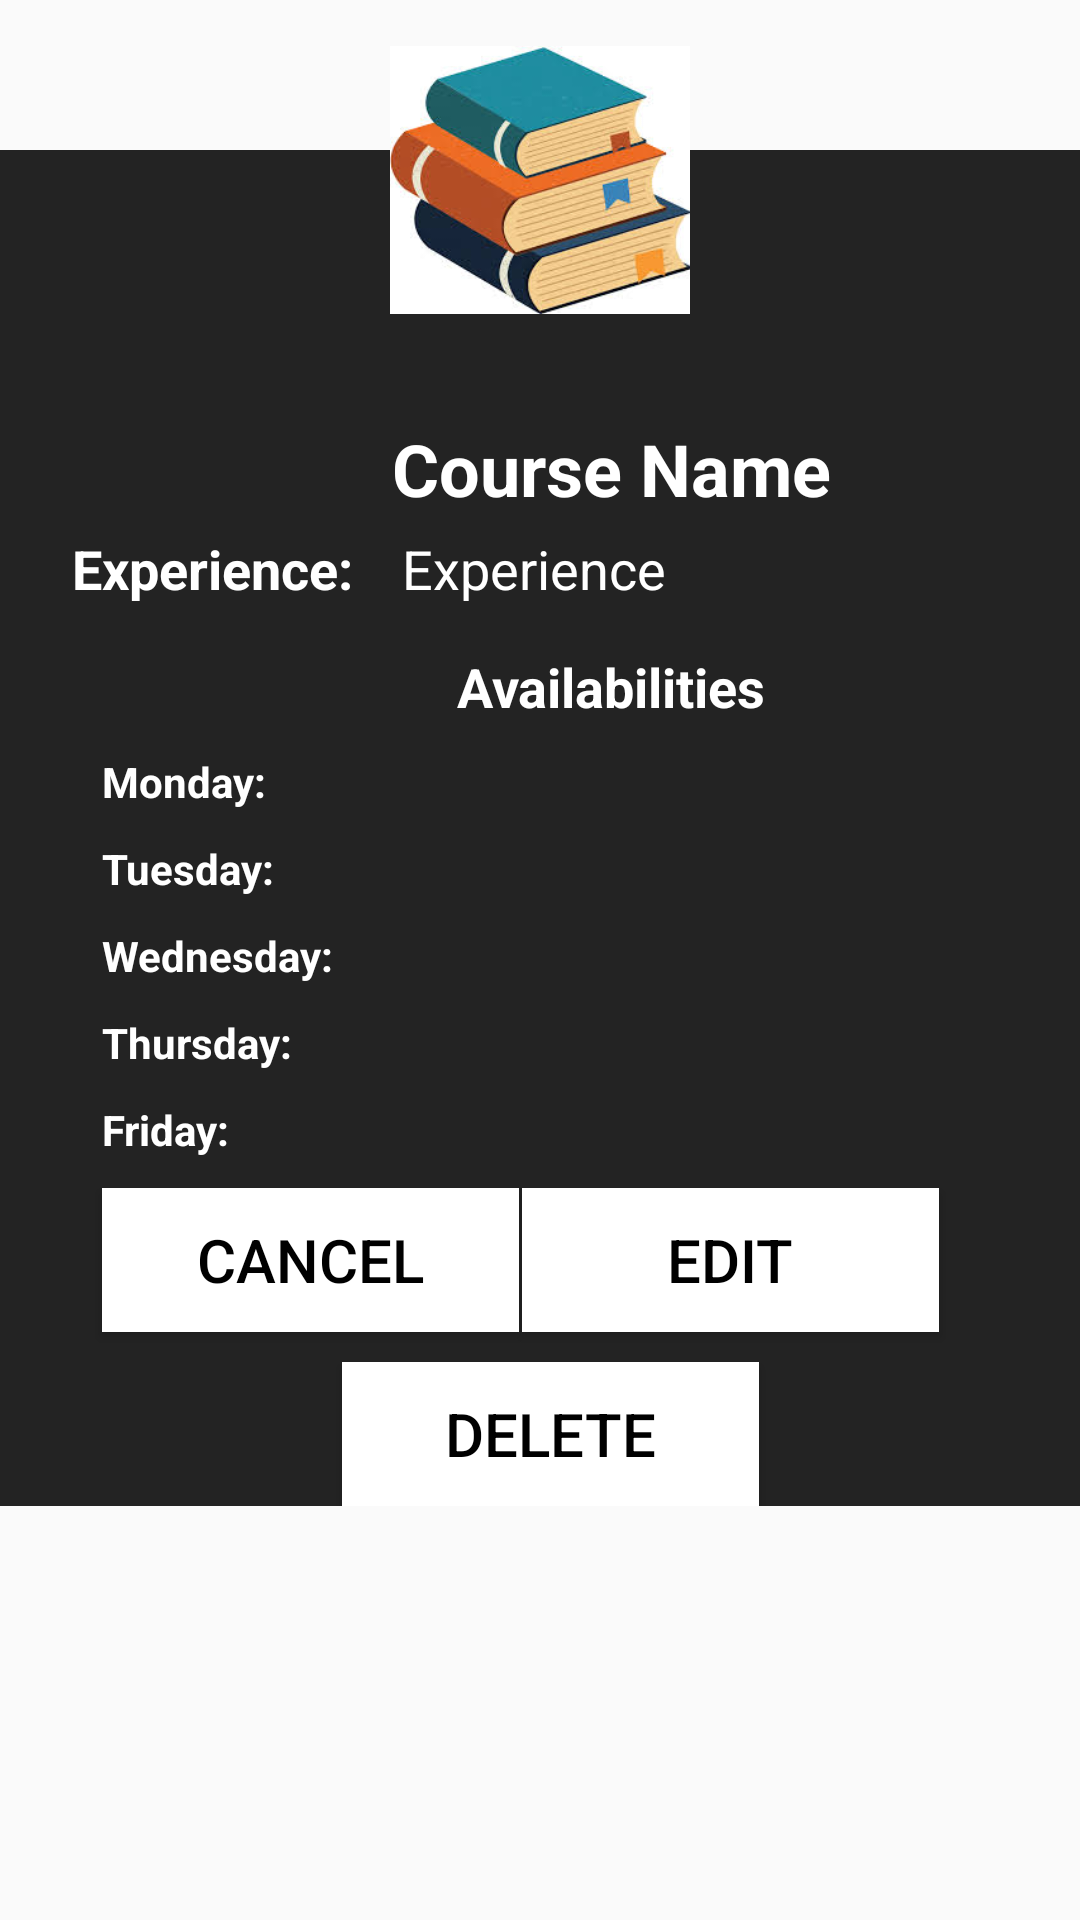

This screen was rendered from an Android layout file. Write that file and the resources it references.
<!-- AndroidManifest.xml: application theme AppTheme -->
<!-- res/layout/dialog_delete_course.xml -->
<?xml version="1.0" encoding="utf-8"?>
<RelativeLayout
    xmlns:android="http://schemas.android.com/apk/res/android"
    android:layout_width="300dp"
    android:layout_height="wrap_content"
    android:layout_gravity="center">

    <RelativeLayout

        android:layout_marginTop="50dp"
        android:layout_width="match_parent"
        android:layout_height="wrap_content"
        android:background="#232323"
        android:orientation="vertical"
        android:gravity="center_horizontal">

        <TextView
            android:id="@+id/courseName"
            android:layout_width="wrap_content"
            android:layout_height="wrap_content"
            android:text="Course Name"
            android:layout_centerHorizontal="true"
            android:textColor="@android:color/white"
            android:textStyle="bold"
            android:textSize="24sp"
            android:layout_marginTop="90dp"/>


        <TextView
            android:id="@+id/tutorexp"
            android:textStyle="bold"
            android:layout_below="@id/courseName"
            android:layout_width="wrap_content"
            android:layout_height="wrap_content"
            android:layout_marginTop="5dp"
            android:layout_marginBottom="10dp"
            android:text="Experience: "
            android:textColor="@android:color/white"
            android:textSize="18sp" />

        <TextView
            android:id="@+id/tutorexpList"
            android:layout_width="183dp"
            android:layout_height="wrap_content"
            android:layout_below="@id/courseName"
            android:layout_alignBaseline="@+id/tutorexp"
            android:layout_marginLeft="110dp"
            android:layout_marginTop="5dp"
            android:layout_marginBottom="10dp"
            android:text="Experience"
            android:textColor="@android:color/white"
            android:textSize="18sp" />

        <TextView
            android:id="@+id/tutoravail"
            android:layout_below="@+id/tutorexp"
            android:layout_width="wrap_content"
            android:layout_height="wrap_content"
            android:textSize="18sp"
            android:text="Availabilities"
            android:layout_centerHorizontal="true"
            android:textColor="@android:color/white"
            android:layout_marginTop="5dp"
            android:layout_marginBottom="10dp"
            android:textStyle="bold"/>

        <TextView
            android:id="@+id/mon"
            android:layout_width="wrap_content"
            android:layout_height="wrap_content"
            android:layout_below="@+id/tutoravail"
            android:text="Monday:"
            android:layout_marginLeft="10dp"
            android:textColor="@android:color/white"
            android:textStyle="bold"
            />

        <TextView
            android:id="@+id/mondayAvailTimes"
            android:layout_width="212dp"
            android:layout_alignBaseline="@+id/mon"
            android:layout_height="wrap_content"
            android:layout_below="@+id/tutoravail"
            android:layout_marginLeft="70dp"
            android:layout_marginTop="8dp"
            android:textColor="@android:color/white" />

        <TextView
            android:id="@+id/tues"
            android:layout_width="wrap_content"
            android:layout_height="wrap_content"
            android:layout_below="@+id/mondayAvailTimes"
            android:text="Tuesday:"
            android:layout_marginLeft="10dp"
            android:layout_marginTop="10dp"
            android:textColor="@android:color/white"
            android:textStyle="bold"
            />

        <TextView
            android:id="@+id/tuesdayAvailTimes"
            android:layout_width="212dp"
            android:layout_alignBaseline="@+id/tues"
            android:layout_height="wrap_content"
            android:layout_below="@+id/mondayAvailTimes"
            android:layout_marginLeft="70dp"
            android:layout_marginTop="8dp"
            android:textColor="@android:color/white" />

        <TextView
            android:id="@+id/wed"
            android:layout_width="wrap_content"
            android:layout_height="wrap_content"
            android:layout_below="@+id/tuesdayAvailTimes"
            android:text="Wednesday:"
            android:layout_marginLeft="10dp"
            android:layout_marginTop="10dp"
            android:textStyle="bold"
            android:textColor="@android:color/white"
            />

        <TextView
            android:id="@+id/wednesdayAvailTimes"
            android:layout_width="212dp"
            android:layout_alignBaseline="@+id/wed"
            android:layout_height="wrap_content"
            android:layout_below="@+id/tuesdayAvailTimes"
            android:layout_marginLeft="100dp"
            android:layout_marginTop="8dp"
            android:textColor="@android:color/white" />


        <TextView
            android:id="@+id/thurs"
            android:layout_width="wrap_content"
            android:layout_height="wrap_content"
            android:layout_below="@+id/wednesdayAvailTimes"
            android:text="Thursday:"
            android:layout_marginLeft="10dp"
            android:layout_marginTop="10dp"
            android:textStyle="bold"
            android:textColor="@android:color/white"
            />

        <TextView
            android:id="@+id/thursdayAvailTimes"
            android:layout_width="212dp"
            android:layout_alignBaseline="@+id/thurs"
            android:layout_height="wrap_content"
            android:layout_below="@+id/wednesdayAvailTimes"
            android:layout_marginLeft="70dp"
            android:layout_marginTop="8dp"
            android:textColor="@android:color/white" />

        <TextView
            android:id="@+id/fri"
            android:layout_width="wrap_content"
            android:layout_height="wrap_content"
            android:layout_below="@+id/thursdayAvailTimes"
            android:text="Friday:"
            android:layout_marginLeft="10dp"
            android:layout_marginTop="10dp"
            android:textStyle="bold"
            android:textColor="@android:color/white"
            />

        <TextView
            android:id="@+id/fridayAvailTimes"
            android:layout_width="212dp"
            android:layout_alignBaseline="@+id/fri"
            android:layout_height="wrap_content"
            android:layout_below="@+id/thursdayAvailTimes"
            android:layout_marginLeft="70dp"
            android:layout_marginTop="8dp"
            android:textColor="@android:color/white" />


        <Button
            android:id="@+id/cancel"
            android:layout_width="139dp"
            android:layout_height="wrap_content"
            android:layout_below="@+id/fridayAvailTimes"
            android:layout_marginTop="10dp"
            android:background="@android:color/white"
            android:text="Cancel"
            android:layout_marginLeft="10dp"
            android:textColor="@android:color/black"
            android:textSize="20sp" />

        <Button
            android:id="@+id/edit"
            android:layout_width="139dp"
            android:layout_height="wrap_content"
            android:layout_below="@+id/fridayAvailTimes"
            android:layout_alignBaseline="@+id/cancel"
            android:layout_marginLeft="150dp"
            android:layout_marginTop="10dp"
            android:background="@android:color/white"
            android:text="Edit"
            android:textColor="@android:color/black"
            android:textSize="20sp" />

        <Button
            android:id="@+id/delete"
            android:layout_width="139dp"
            android:layout_height="wrap_content"
            android:layout_below="@+id/edit"
            android:layout_marginLeft="90dp"
            android:layout_marginTop="10dp"
            android:background="@android:color/white"
            android:text="Delete"
            android:textColor="@android:color/black"
            android:textSize="20sp" />


    </RelativeLayout>

    <ImageView
        android:id="@+id/profilepic"
        android:layout_width="120dp"
        android:layout_height="120dp"
        android:src="@drawable/icon"
        android:padding="10dp"
        android:layout_centerHorizontal="true"
        android:layout_alignParentTop="true"
        />


</RelativeLayout>
<!-- resources referenced by this layout -->
<resources>
  <!-- drawable icon: jpeg bitmap (drawable, 10879 bytes) -->
  <style name="AppTheme" parent="Theme.AppCompat.Light.DarkActionBar">
          
          <item name="colorPrimary">@color/colorPrimary</item>
          <item name="colorPrimaryDark">@color/colorPrimaryDark</item>
          <item name="colorAccent">@color/colorAccent</item>
  
          <item name="windowActionBar">false</item>
          <item name="windowNoTitle">true</item>
          <item name="android:windowFullscreen">true</item>
  
      </style>
  <!-- not gathered from this repository: default colours our renderer supplied (Android Studio template values) -->
  <color name="colorPrimary">#FF6200EE</color>
  <color name="colorPrimaryDark">#FF3700B3</color>
  <color name="colorAccent">#FF03DAC5</color>
</resources>
